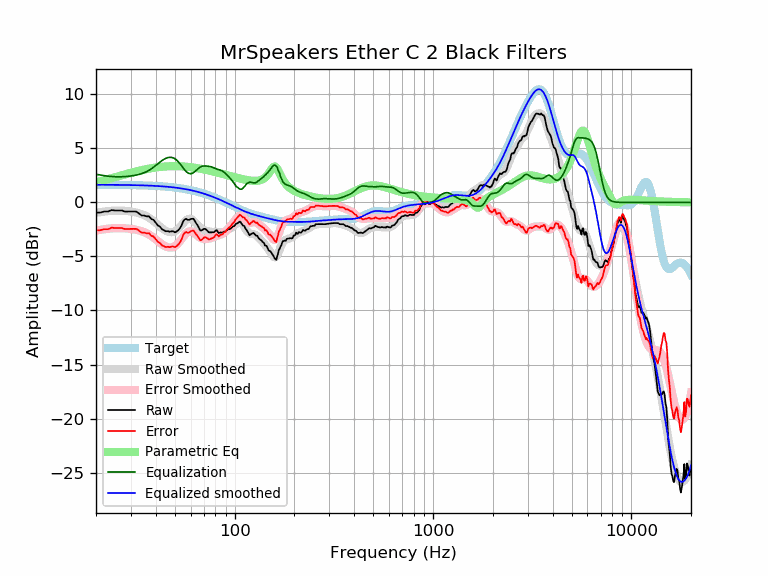

The data file committed next to this chart (first rows):
frequency, raw, error, smoothed, error_smoothed, equalization, parametric_eq, equalized_raw, equalized_smoothed, target
20, -0.94, -2.58, -0.97, -2.60, 2.60, 1.86, 1.67, 1.64, 1.64
21, -0.94, -2.57, -0.90, -2.54, 2.54, 1.96, 1.60, 1.64, 1.64
22, -0.84, -2.48, -0.84, -2.48, 2.48, 2.06, 1.64, 1.64, 1.64
23, -0.84, -2.47, -0.80, -2.43, 2.43, 2.15, 1.59, 1.63, 1.63
24, -0.70, -2.34, -0.77, -2.40, 2.40, 2.25, 1.70, 1.63, 1.63
25, -0.74, -2.37, -0.75, -2.38, 2.38, 2.34, 1.64, 1.63, 1.63
26, -0.74, -2.37, -0.75, -2.37, 2.37, 2.43, 1.63, 1.62, 1.62
27, -0.74, -2.36, -0.76, -2.38, 2.38, 2.52, 1.63, 1.62, 1.62
28, -0.85, -2.46, -0.78, -2.39, 2.39, 2.60, 1.55, 1.62, 1.62
29, -0.84, -2.45, -0.80, -2.42, 2.42, 2.67, 1.58, 1.61, 1.61
30, -0.84, -2.45, -0.84, -2.45, 2.45, 2.75, 1.61, 1.61, 1.61
31, -0.84, -2.44, -0.89, -2.49, 2.49, 2.82, 1.65, 1.60, 1.60
32, -0.85, -2.45, -0.94, -2.54, 2.54, 2.88, 1.69, 1.60, 1.60
33, -1.03, -2.62, -1.01, -2.60, 2.60, 2.94, 1.56, 1.59, 1.59
34, -1.21, -2.79, -1.09, -2.67, 2.67, 2.99, 1.46, 1.58, 1.58
35, -1.21, -2.79, -1.18, -2.75, 2.75, 3.04, 1.54, 1.58, 1.58
36, -1.29, -2.85, -1.29, -2.85, 2.85, 3.09, 1.57, 1.57, 1.57
37, -1.28, -2.84, -1.41, -2.97, 2.97, 3.13, 1.69, 1.56, 1.56
38, -1.53, -3.08, -1.56, -3.11, 3.11, 3.17, 1.58, 1.55, 1.55
39, -1.61, -3.15, -1.72, -3.26, 3.26, 3.20, 1.65, 1.54, 1.54
40, -1.87, -3.40, -1.89, -3.42, 3.42, 3.23, 1.55, 1.53, 1.53
41, -2.13, -3.65, -2.06, -3.58, 3.58, 3.26, 1.45, 1.52, 1.52
42, -2.24, -3.74, -2.23, -3.74, 3.74, 3.28, 1.50, 1.51, 1.51
43, -2.47, -3.97, -2.38, -3.88, 3.88, 3.30, 1.40, 1.49, 1.49
44, -2.57, -4.05, -2.52, -3.99, 3.99, 3.32, 1.43, 1.48, 1.48
45, -2.67, -4.14, -2.62, -4.09, 4.09, 3.33, 1.41, 1.46, 1.46
46, -2.65, -4.10, -2.70, -4.15, 4.15, 3.34, 1.49, 1.45, 1.45
47, -2.71, -4.14, -2.74, -4.18, 4.18, 3.35, 1.47, 1.43, 1.43
48, -2.67, -4.09, -2.75, -4.17, 4.17, 3.36, 1.50, 1.42, 1.42
49, -2.67, -4.07, -2.73, -4.12, 4.12, 3.36, 1.45, 1.40, 1.40
50, -2.77, -4.15, -2.66, -4.04, 4.04, 3.36, 1.27, 1.38, 1.38
51, -2.69, -4.04, -2.56, -3.92, 3.92, 3.36, 1.23, 1.36, 1.36
52, -2.56, -3.90, -2.43, -3.76, 3.76, 3.35, 1.20, 1.34, 1.34
53, -2.38, -3.70, -2.26, -3.58, 3.58, 3.35, 1.20, 1.32, 1.32
54, -2.12, -3.42, -2.09, -3.38, 3.38, 3.34, 1.26, 1.29, 1.29
55, -1.75, -3.02, -1.92, -3.19, 3.19, 3.33, 1.44, 1.27, 1.27
56, -1.57, -2.81, -1.76, -3.01, 3.01, 3.32, 1.44, 1.25, 1.25
57, -1.51, -2.74, -1.64, -2.86, 2.86, 3.31, 1.34, 1.22, 1.22
58, -1.61, -2.81, -1.55, -2.74, 2.74, 3.29, 1.13, 1.19, 1.19
59, -1.61, -2.78, -1.51, -2.68, 2.68, 3.28, 1.07, 1.17, 1.17
60, -1.54, -2.68, -1.52, -2.66, 2.66, 3.26, 1.12, 1.14, 1.14
61, -1.51, -2.63, -1.58, -2.69, 2.69, 3.25, 1.18, 1.11, 1.11
62, -1.51, -2.59, -1.68, -2.76, 2.76, 3.23, 1.25, 1.08, 1.08
63, -1.73, -2.78, -1.81, -2.86, 2.86, 3.21, 1.13, 1.05, 1.05
64, -1.94, -2.95, -1.95, -2.97, 2.97, 3.19, 1.03, 1.02, 1.02
65, -2.10, -3.09, -2.10, -3.08, 3.08, 3.17, 0.98, 0.99, 0.99
66, -2.33, -3.29, -2.23, -3.18, 3.18, 3.15, 0.85, 0.95, 0.95
67, -2.58, -3.50, -2.35, -3.27, 3.27, 3.13, 0.69, 0.92, 0.92
68, -2.59, -3.48, -2.44, -3.32, 3.32, 3.10, 0.73, 0.88, 0.88
69, -2.53, -3.38, -2.51, -3.36, 3.36, 3.08, 0.83, 0.85, 0.85
70, -2.44, -3.25, -2.56, -3.37, 3.37, 3.06, 0.93, 0.81, 0.81
71, -2.45, -3.23, -2.60, -3.38, 3.38, 3.03, 0.93, 0.78, 0.78
72, -2.53, -3.26, -2.63, -3.37, 3.37, 3.01, 0.84, 0.74, 0.74
73, -2.62, -3.32, -2.66, -3.36, 3.36, 2.98, 0.74, 0.70, 0.70
74, -2.77, -3.43, -2.68, -3.35, 3.35, 2.96, 0.58, 0.66, 0.66
75, -2.77, -3.39, -2.70, -3.33, 3.33, 2.94, 0.56, 0.62, 0.62
76, -2.77, -3.35, -2.72, -3.30, 3.30, 2.91, 0.53, 0.59, 0.59
77, -2.77, -3.31, -2.72, -3.27, 3.27, 2.89, 0.50, 0.55, 0.55
78, -2.77, -3.27, -2.72, -3.23, 3.23, 2.86, 0.46, 0.51, 0.51
79, -2.72, -3.19, -2.72, -3.18, 3.18, 2.83, 0.46, 0.47, 0.47
... 553 more rows
